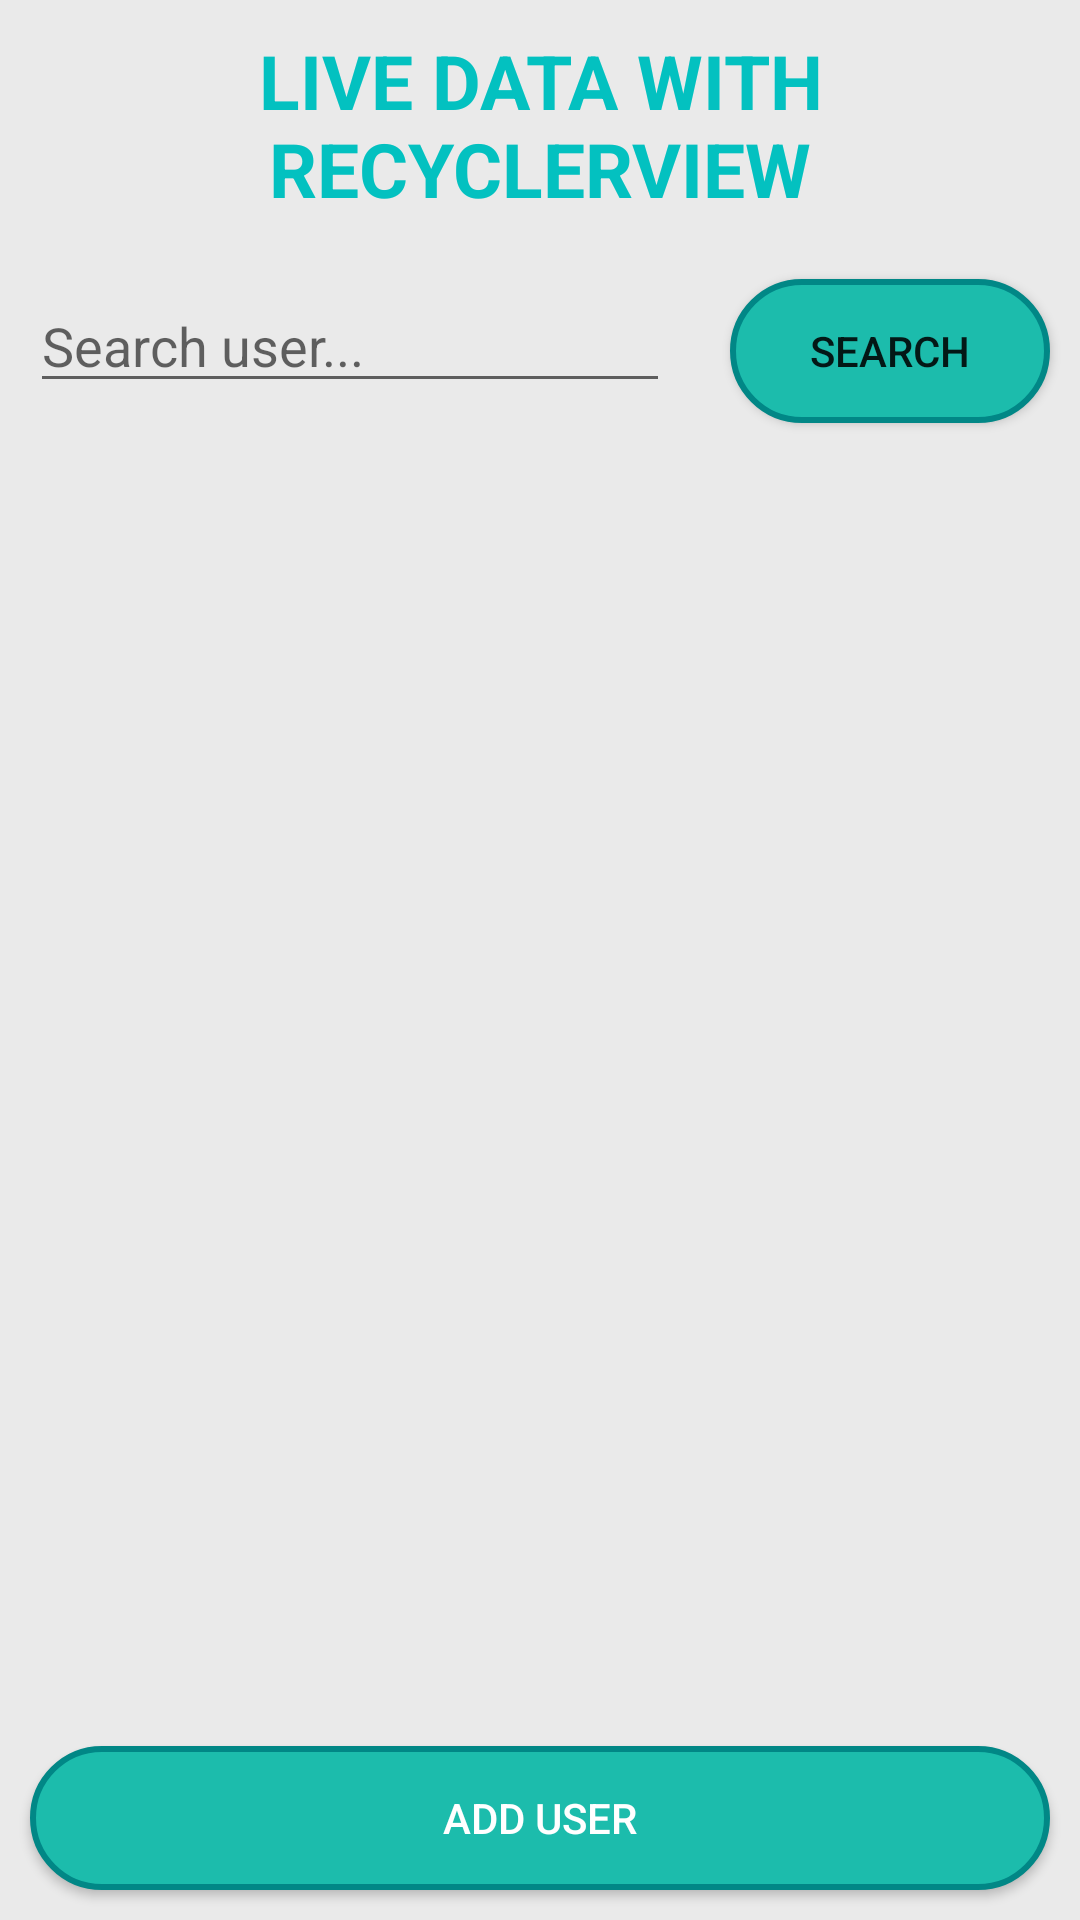

Layout XML and referenced resources for this Android screen:
<!-- AndroidManifest.xml: application theme Theme.RecyclerviewLiveDataApplication -->
<!-- res/layout/activity_main.xml -->
<?xml version="1.0" encoding="utf-8"?>
<androidx.constraintlayout.widget.ConstraintLayout xmlns:android="http://schemas.android.com/apk/res/android"
    xmlns:app="http://schemas.android.com/apk/res-auto"
    xmlns:tools="http://schemas.android.com/tools"
    android:layout_width="match_parent"
    android:layout_height="match_parent"
    android:orientation="vertical"
    android:background="#EAEAEA"
    android:weightSum="6"
    tools:context=".MainActivity">

    <TextView
        android:id="@+id/tvTitle"
        android:layout_width="match_parent"
        android:layout_height="wrap_content"
        android:gravity="center"
        android:padding="10dp"
        android:text="LIVE DATA WITH RECYCLERVIEW"
        android:textColor="#03C1C0"
        android:textSize="25sp"
        android:textStyle="bold"
        app:layout_constraintEnd_toEndOf="parent"
        app:layout_constraintStart_toStartOf="parent"
        app:layout_constraintTop_toTopOf="parent" />

    <LinearLayout
        android:id="@+id/linearLayout"
        android:layout_width="match_parent"
        android:layout_height="wrap_content"
        android:orientation="horizontal"
        android:weightSum="3"
        app:layout_constraintEnd_toEndOf="parent"
        app:layout_constraintStart_toStartOf="parent"
        app:layout_constraintTop_toBottomOf="@+id/tvTitle">

        <EditText
            android:id="@+id/edSearchUser"
            android:layout_width="0dp"
            android:layout_height="wrap_content"
            android:layout_weight="2"
            android:layout_margin="10dp"
            android:hint="Search user..." />

        <androidx.appcompat.widget.AppCompatButton
            android:id="@+id/btnSearch"
            android:layout_width="0dp"
            android:layout_height="wrap_content"
            android:layout_weight="1"
            android:text="Search"
            android:layout_margin="10dp"
            android:background="@drawable/custom_btn"
            android:onClick="handleSearchUser"/>
    </LinearLayout>

    <androidx.recyclerview.widget.RecyclerView
        android:id="@+id/rvListUser"
        android:layout_width="match_parent"
        android:layout_height="wrap_content"
        android:layout_margin="10dp"
        app:layout_constraintBottom_toTopOf="@+id/btnAddUserM"
        app:layout_constraintEnd_toEndOf="parent"
        app:layout_constraintHorizontal_bias="0.157"
        app:layout_constraintStart_toStartOf="parent"
        app:layout_constraintTop_toBottomOf="@+id/linearLayout"
        app:layout_constraintVertical_bias="0.0" />

    <androidx.appcompat.widget.AppCompatButton
        android:id="@+id/btnAddUserM"
        android:layout_width="match_parent"
        android:layout_height="0dp"
        android:layout_margin="10dp"
        android:layout_weight="0.5"
        android:background="@drawable/custom_btn"
        android:onClick="handleAddUser"
        android:text="Add User"
        android:textColor="#FFFFFF"
        app:layout_constraintBottom_toBottomOf="parent"
        app:layout_constraintEnd_toEndOf="parent"
        app:layout_constraintStart_toStartOf="parent" />

</androidx.constraintlayout.widget.ConstraintLayout>
<!-- resources referenced by this layout -->
<resources>
  <!-- drawable custom_btn (drawable) -->
  <?xml version="1.0" encoding="utf-8"?>
  <shape android:shape="rectangle" xmlns:android="http://schemas.android.com/apk/res/android">
      <solid android:color="#1CBCAC"/>
      <corners android:radius="40dp"/>
      <stroke android:color="@color/teal_700" android:width="2dp"/>
  </shape>
  <style name="Theme.RecyclerviewLiveDataApplication" parent="Theme.MaterialComponents.DayNight.NoActionBar">
          
          <item name="colorPrimary">@color/purple_500</item>
          <item name="colorPrimaryVariant">@color/purple_700</item>
          <item name="colorOnPrimary">@color/white</item>
          
          <item name="colorSecondary">@color/teal_200</item>
          <item name="colorSecondaryVariant">@color/teal_700</item>
          <item name="colorOnSecondary">@color/black</item>
          
          <item name="android:statusBarColor" tools:targetApi="l">?attr/colorPrimaryVariant</item>
          
      </style>
  <!-- not gathered from this repository: default colours our renderer supplied (Android Studio template values) -->
  <color name="purple_500">#FF6200EE</color>
  <color name="purple_700">#FF3700B3</color>
  <color name="teal_200">#FF03DAC5</color>
  <color name="teal_700">#FF018786</color>
  <color name="black">#FF000000</color>
  <color name="white">#FFFFFFFF</color>
</resources>
